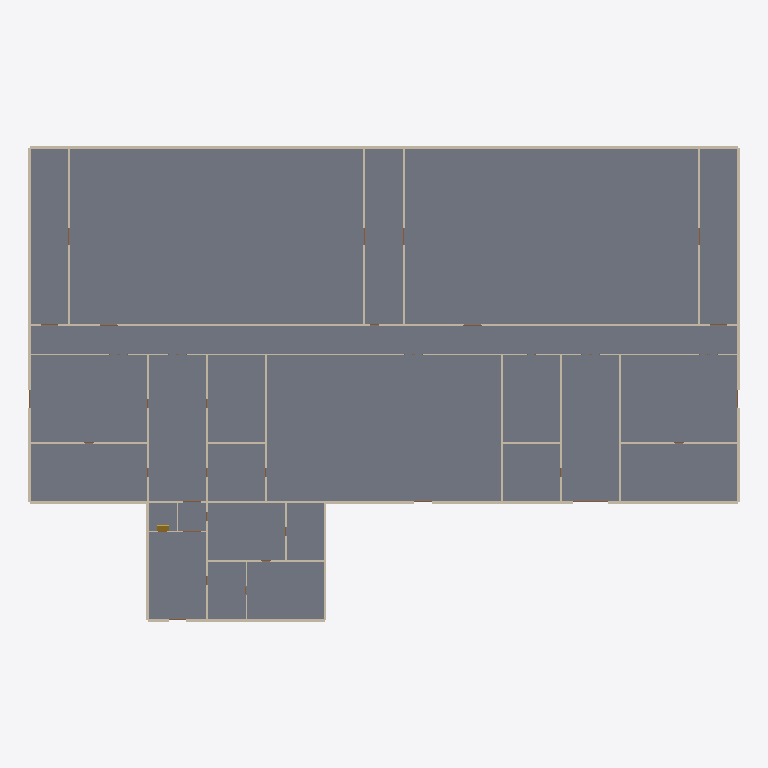
Plan cut of the same IFC building model at storey 'L00 Ground' (level 0.00 m, cut at 1.40 m), seen from above with north up, elements coloured by IFC class: 69 walls (beige), 2 slabs (grey), 1 stair (yellow), 1 door (brown). Cut surfaces are drawn darker.
Extent 72.3 m × 48.3 m × 10.6 m (x, y, z). Storeys (3): L00 Ground at 0.00 m; L01 Office at 4.00 m; L02 Office at 7.00 m. Elements (167): 111 IfcWall, 47 IfcDoor, 6 IfcSlab, 3 IfcStair.

HEADER;
FILE_DESCRIPTION(('ViewDefinition [CoordinationView]'),'2;1');
FILE_NAME('arch.ifc','2000-01-01T00:00:00',(''),(''),'ifcopenshell','usdaeco-datacentre 0.5.0','');
FILE_SCHEMA(('IFC4X3'));
ENDSEC;
DATA;
#11=IFCPROJECT('0CJbFpLljGsAA77kWEJbyV',$,'demo-datacentre-01','Demo data centre 01',$,$,$,(#5),#10);
#13=IFCSITE('25PTRD17bKwOVry4IMO7Ey',$,'demo-datacentre-01 Site',$,$,$,$,$,$,$,$,$,$,$);
#21=IFCBUILDING('2fjK0deN1UewtXti0HkcWE',$,'demo-datacentre-01',$,$,$,$,$,$,$,$,$);
#81=IFCBUILDINGSTOREY('1G724WvdPPwRY1ZoyIQKe8',$,'L00 Ground',$,$,#80,$,$,$,0.0);
#94=IFCBUILDINGSTOREY('05$4wikOrTPu7teq6HygqW',$,'L01 Office',$,$,#93,$,$,$,4.0);
#107=IFCBUILDINGSTOREY('2PGwgXUBvKEw1FDBfp7zpx',$,'L02 Office',$,$,#106,$,$,$,7.0);
#12124=IFCSLAB('2NpQfrOmrJGel3kUt1wPUw',$,'slab.ground.main',$,$,#12114,#12123,$,.BASESLAB.);
#12153=IFCSLAB('2F5X1PlDvUtBNxbvMgLRI9',$,'slab.ground.office',$,$,#12143,#12152,$,.BASESLAB.);
#1675=IFCWALL('0XUIIqh21NKxifGMg7ya0Q',$,'wall.l0.h.036',$,$,#1663,#1674,$,$);
#1709=IFCWALL('2PHfwfzq9Qth5qnxOflMX$',$,'wall.l0.h.038',$,$,#1697,#1708,$,$);
#7547=IFCWALL('3r4DL3jtnMF9KTFCsmj$vE',$,'wall.l0.h.031',$,$,#7535,#7546,$,$);
#7564=IFCWALL('07AtspVJLHJOH4XM51vZrM',$,'wall.l0.h.033',$,$,#7552,#7563,$,$);
#1794=IFCWALL('0DPCua1LPNHf6IBEye9gMV',$,'wall.l0.v.043',$,$,#1782,#1793,$,$);
#1930=IFCWALL('2Tw9Dsb$nMjuC_X67LIq4E',$,'wall.l0.v.073',$,$,#1918,#1929,$,$);
#1590=IFCWALL('28SY1Wm25Q5v38j7M$k9_P',$,'wall.l0.h.015',$,$,#1578,#1589,$,$);
#1573=IFCWALL('13yc0VMg9Q28vUabpOi_zX',$,'wall.l0.h.009',$,$,#1561,#1572,$,$);
#1641=IFCWALL('2zYKcLC4HR4AJT_PxN4tos',$,'wall.l0.h.018',$,$,#1629,#1640,$,$);
#7581=IFCWALL('20zq2nxkjUCOl4Wh5mDv3p',$,'wall.l0.v.044',$,$,#7569,#7580,$,$);
#7717=IFCWALL('12UGBulErV4APV5gbj_VLn',$,'wall.l0.v.061',$,$,#7705,#7716,$,$);
#7734=IFCWALL('3MEltwfSDVTgJyW_m02lWJ',$,'wall.l0.v.062',$,$,#7722,#7733,$,$);
#7853=IFCWALL('0A_ZohSGPOmOYNwli4d9YM',$,'wall.l0.v.069',$,$,#7841,#7852,$,$);
#1811=IFCWALL('2ucilKzSzLy9sdhET1SpCA',$,'wall.l0.v.045',$,$,#1799,#1810,$,$);
#1556=IFCWALL('1nunYGQIfN_80yB8YDpRqX',$,'wall.l0.h.003',$,$,#1544,#1555,$,$);
#7496=IFCWALL('3UeYitM0TNYwWfGdwkOn9a',$,'wall.l0.h.026',$,$,#7484,#7495,$,$);
#7394=IFCWALL('2WbDdmEEnQdR3lp2knX2Iw',$,'wall.l0.h.019',$,$,#7382,#7393,$,$);
#7445=IFCWALL('0A_yPYHybUUAwHm7ZWk_iC',$,'wall.l0.h.022',$,$,#7433,#7444,$,$);
#1760=IFCWALL('1_EfXN5VrUtPDw0aa8JeXJ',$,'wall.l0.v.041',$,$,#1748,#1759,$,$);
#1896=IFCWALL('2Nq1baw1zU1QnHts$C5i4y',$,'wall.l0.v.071',$,$,#1884,#1895,$,$);
#1607=IFCWALL('2MOTId2GTJpPc4cwhzgLHr',$,'wall.l0.h.016',$,$,#1595,#1606,$,$);
#1743=IFCWALL('0mVeqpjz5MwuFK9JGC9qvH',$,'wall.l0.v.040',$,$,#1731,#1742,$,$);
#1879=IFCWALL('0rl9Q9BfXJxxwkqdWmoF26',$,'wall.l0.v.070',$,$,#1867,#1878,$,$);
#7683=IFCWALL('29IzDeSnHKwRLFjHWqe1na',$,'wall.l0.v.057',$,$,#7671,#7682,$,$);
#7768=IFCWALL('0RhgXo8QTUkAXq4tP79ihf',$,'wall.l0.v.064',$,$,#7756,#7767,$,$);
#7802=IFCWALL('2YcJmKKJ1Odx2gUtvuJGVn',$,'wall.l0.v.066',$,$,#7790,#7801,$,$);
#7836=IFCWALL('1E54Ik8HPLN8mXPyzzHYim',$,'wall.l0.v.068',$,$,#7824,#7835,$,$);
#7615=IFCWALL('0Cs841azrOnvsi5Ygycej7',$,'wall.l0.v.048',$,$,#7603,#7614,$,$);
#7649=IFCWALL('3NvFz_KiTOohz1qK5zkNEb',$,'wall.l0.v.054',$,$,#7637,#7648,$,$);
#1506=IFCWALL('35ikxCxNnOXxzfkpBaqgjG',$,'wall.l0.h.001',$,$,#1494,#1505,$,$);
#1692=IFCWALL('2BWF$X$4nJphH4Qp_M5PHH',$,'wall.l0.h.037',$,$,#1680,#1691,$,$);
#7411=IFCWALL('25hoFjaE5KLQklu5xXQ87Q',$,'wall.l0.h.020',$,$,#7399,#7410,$,$);
#7428=IFCWALL('1_VPdOFmnITvCL_wGOBgS0',$,'wall.l0.h.021',$,$,#7416,#7427,$,$);
#1539=IFCWALL('1c1Iqag7POwOmyuJxApQIu',$,'wall.l0.h.002',$,$,#1527,#1538,$,$);
#1658=IFCWALL('3zUqxuQezNGR1abWvvSOaE',$,'wall.l0.h.035',$,$,#1646,#1657,$,$);
#1726=IFCWALL('07bsi0OFnQAumjS3mcallA',$,'wall.l0.h.039',$,$,#1714,#1725,$,$);
#1845=IFCWALL('3mbRr_LurS68rpkrhw0hT$',$,'wall.l0.v.059',$,$,#1833,#1844,$,$);
#7343=IFCWALL('1uf5GGDgPO2h3juI0up0Rg',$,'wall.l0.h.012',$,$,#7331,#7342,$,$);
#1862=IFCWALL('20gCBb5fvMURc6rsL9j1VQ',$,'wall.l0.v.060',$,$,#1850,#1861,$,$);
#7751=IFCWALL('06ocTFt01SNx1wLaA39DXW',$,'wall.l0.v.063',$,$,#7739,#7750,$,$);
#7819=IFCWALL('1UFoV2OcvPcho8Tes4ZhX$',$,'wall.l0.v.067',$,$,#7807,#7818,$,$);
#7462=IFCWALL('3vAzLgFnTRFv$L_CcHPuc$',$,'wall.l0.h.023',$,$,#7450,#7461,$,$);
#7530=IFCWALL('23BS8MtUHKQQqlc658AlIi',$,'wall.l0.h.029',$,$,#7518,#7529,$,$);
#4826=IFCWALL('35V7_zMcXJcfCvv28pl2gr',$,'wall.l0.v.050',$,$,#4814,#4825,$,$);
#7598=IFCWALL('0LGoE32QXG4fgFfBueWfzJ',$,'wall.l0.v.047',$,$,#7586,#7597,$,$);
#7632=IFCWALL('0IGUrC0XHGDP9na_Q0REyp',$,'wall.l0.v.053',$,$,#7620,#7631,$,$);
#7666=IFCWALL('2bQB2vR3fKfxh88Yn9mroa',$,'wall.l0.v.056',$,$,#7654,#7665,$,$);
#7785=IFCWALL('0aa$tP0lXVzfFljjw1KzVS',$,'wall.l0.v.065',$,$,#7773,#7784,$,$);
#7700=IFCWALL('0FtjOZN3PR4R2G_FmljCUQ',$,'wall.l0.v.058',$,$,#7688,#7699,$,$);
#1777=IFCWALL('1PNFfjVnfQTuo0HDqCNOqc',$,'wall.l0.v.042',$,$,#1765,#1776,$,$);
#1913=IFCWALL('1lKXsHNsXTgP1a2YyxKesy',$,'wall.l0.v.072',$,$,#1901,#1912,$,$);
#1828=IFCWALL('3SEjGEWO9KZusiJLuqi7GU',$,'wall.l0.v.046',$,$,#1816,#1827,$,$);
#4640=IFCWALL('3i9MVS4yrSFAyFptXw_iTI',$,'wall.l0.h.004',$,$,#4628,#4639,$,$);
#7377=IFCWALL('1yh4oPnzDOJwWYP12aal10',$,'wall.l0.h.014',$,$,#7365,#7376,$,$);
#7276=IFCWALL('35KX923EPSxeov7JKMFtGw',$,'wall.l0.h.006',$,$,#7264,#7275,$,$);
#1624=IFCWALL('0WmpUQfYPHkQoY_wEfuPQd',$,'wall.l0.h.017',$,$,#1612,#1623,$,$);
#12234=IFCSTAIR('2aFdoGIN1Jrw0xycOGvJ1d',$,'Office Stair',$,$,#12222,#12233,$,.STRAIGHT_RUN_STAIR.);
#4673=IFCWALL('1WuRvfQkzRfgchViBmyHSZ',$,'wall.l0.h.005',$,$,#4661,#4672,$,$);
#4775=IFCWALL('1CJwoelnTGcv_w1iOCZbmN',$,'wall.l0.h.032',$,$,#4763,#4774,$,$);
#7479=IFCWALL('23H7RzV5rOu9N6b8obYuiR',$,'wall.l0.h.025',$,$,#7467,#7478,$,$);
#4843=IFCWALL('00GLBjLnDLB9u2XVhjDAqw',$,'wall.l0.v.051',$,$,#4831,#4842,$,$);
#7309=IFCWALL('0SdAD9Am1SzuDzK6ii_7BT',$,'wall.l0.h.010',$,$,#7297,#7308,$,$);
#7513=IFCWALL('2kCIv8cVHGLfcK93wyjoQl',$,'wall.l0.h.027',$,$,#7501,#7512,$,$);
#4877=IFCWALL('1b6JQ$jEvUgQ8RXcEOymzt',$,'wall.l0.v.055',$,$,#4865,#4876,$,$);
#4758=IFCWALL('2tZiGiZkTMkQPTo1pHbDQ$',$,'wall.l0.h.030',$,$,#4746,#4757,$,$);
#4792=IFCWALL('3kMDlW4wrLX9TDU$1RmavM',$,'wall.l0.h.034',$,$,#4780,#4791,$,$);
#4860=IFCWALL('1Bn7u9N0TIUx3GLlYJuNnu',$,'wall.l0.v.052',$,$,#4848,#4859,$,$);
#4724=IFCWALL('32DIMmtk1GNA6zbar058qX',$,'wall.l0.h.024',$,$,#4712,#4723,$,$);
#4741=IFCWALL('1LLmqDyyLThgzPq6gBhVDM',$,'wall.l0.h.028',$,$,#4729,#4740,$,$);
#7360=IFCWALL('2uOFimTabG8vGq9BkOmniv',$,'wall.l0.h.013',$,$,#7348,#7359,$,$);
#8387=IFCDOOR('0utObqc$DLtvrxvQLenPWQ',$,'Loading Dock',$,$,#8294,#8386,$,4.0,3.5,$,$,$);
ENDSEC;
